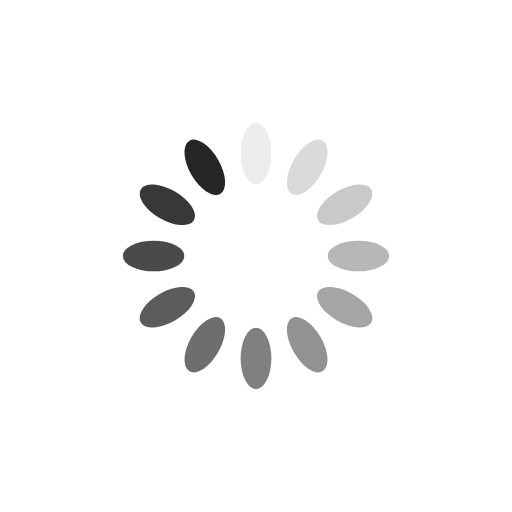
t = 0.00 s
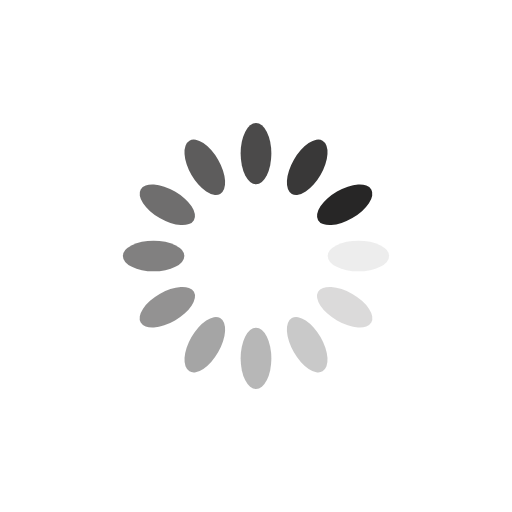
t = 0.25 s
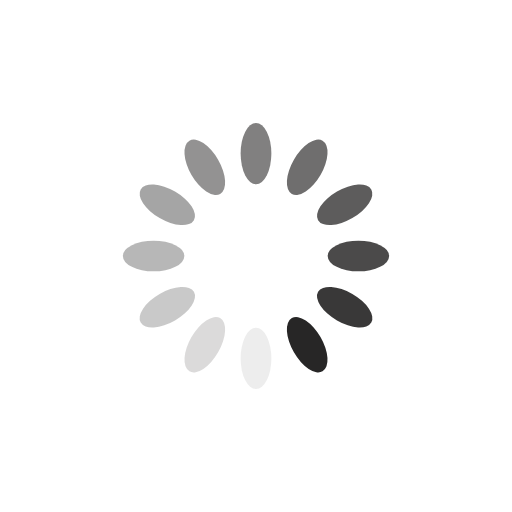
t = 0.50 s
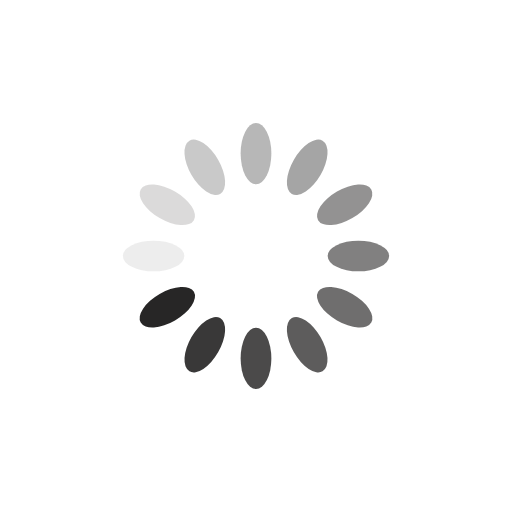
t = 0.75 s

The animated SVG that drew these frames (rendered in a browser with its animation timeline set to each time). Animation: 12 SMIL elements (animate=12); one cycle of 1.00 s, repeats indefinitely.

<?xml version="1.0" encoding="utf-8"?>
<svg xmlns="http://www.w3.org/2000/svg" xmlns:xlink="http://www.w3.org/1999/xlink" style="margin: auto; background: rgb(255, 255, 255); display: block; shape-rendering: auto;" width="200px" height="200px" viewBox="0 0 100 100" preserveAspectRatio="xMidYMid">
<g transform="rotate(0 50 50)">
  <rect x="47" y="24" rx="3" ry="6" width="6" height="12" fill="#272626">
    <animate attributeName="opacity" values="1;0" keyTimes="0;1" dur="1s" begin="-0.9166666666666666s" repeatCount="indefinite"></animate>
  </rect>
</g><g transform="rotate(30 50 50)">
  <rect x="47" y="24" rx="3" ry="6" width="6" height="12" fill="#272626">
    <animate attributeName="opacity" values="1;0" keyTimes="0;1" dur="1s" begin="-0.8333333333333334s" repeatCount="indefinite"></animate>
  </rect>
</g><g transform="rotate(60 50 50)">
  <rect x="47" y="24" rx="3" ry="6" width="6" height="12" fill="#272626">
    <animate attributeName="opacity" values="1;0" keyTimes="0;1" dur="1s" begin="-0.75s" repeatCount="indefinite"></animate>
  </rect>
</g><g transform="rotate(90 50 50)">
  <rect x="47" y="24" rx="3" ry="6" width="6" height="12" fill="#272626">
    <animate attributeName="opacity" values="1;0" keyTimes="0;1" dur="1s" begin="-0.6666666666666666s" repeatCount="indefinite"></animate>
  </rect>
</g><g transform="rotate(120 50 50)">
  <rect x="47" y="24" rx="3" ry="6" width="6" height="12" fill="#272626">
    <animate attributeName="opacity" values="1;0" keyTimes="0;1" dur="1s" begin="-0.5833333333333334s" repeatCount="indefinite"></animate>
  </rect>
</g><g transform="rotate(150 50 50)">
  <rect x="47" y="24" rx="3" ry="6" width="6" height="12" fill="#272626">
    <animate attributeName="opacity" values="1;0" keyTimes="0;1" dur="1s" begin="-0.5s" repeatCount="indefinite"></animate>
  </rect>
</g><g transform="rotate(180 50 50)">
  <rect x="47" y="24" rx="3" ry="6" width="6" height="12" fill="#272626">
    <animate attributeName="opacity" values="1;0" keyTimes="0;1" dur="1s" begin="-0.4166666666666667s" repeatCount="indefinite"></animate>
  </rect>
</g><g transform="rotate(210 50 50)">
  <rect x="47" y="24" rx="3" ry="6" width="6" height="12" fill="#272626">
    <animate attributeName="opacity" values="1;0" keyTimes="0;1" dur="1s" begin="-0.3333333333333333s" repeatCount="indefinite"></animate>
  </rect>
</g><g transform="rotate(240 50 50)">
  <rect x="47" y="24" rx="3" ry="6" width="6" height="12" fill="#272626">
    <animate attributeName="opacity" values="1;0" keyTimes="0;1" dur="1s" begin="-0.25s" repeatCount="indefinite"></animate>
  </rect>
</g><g transform="rotate(270 50 50)">
  <rect x="47" y="24" rx="3" ry="6" width="6" height="12" fill="#272626">
    <animate attributeName="opacity" values="1;0" keyTimes="0;1" dur="1s" begin="-0.16666666666666666s" repeatCount="indefinite"></animate>
  </rect>
</g><g transform="rotate(300 50 50)">
  <rect x="47" y="24" rx="3" ry="6" width="6" height="12" fill="#272626">
    <animate attributeName="opacity" values="1;0" keyTimes="0;1" dur="1s" begin="-0.08333333333333333s" repeatCount="indefinite"></animate>
  </rect>
</g><g transform="rotate(330 50 50)">
  <rect x="47" y="24" rx="3" ry="6" width="6" height="12" fill="#272626">
    <animate attributeName="opacity" values="1;0" keyTimes="0;1" dur="1s" begin="0s" repeatCount="indefinite"></animate>
  </rect>
</g>
<!-- [ldio] generated by https://loading.io/ --></svg>